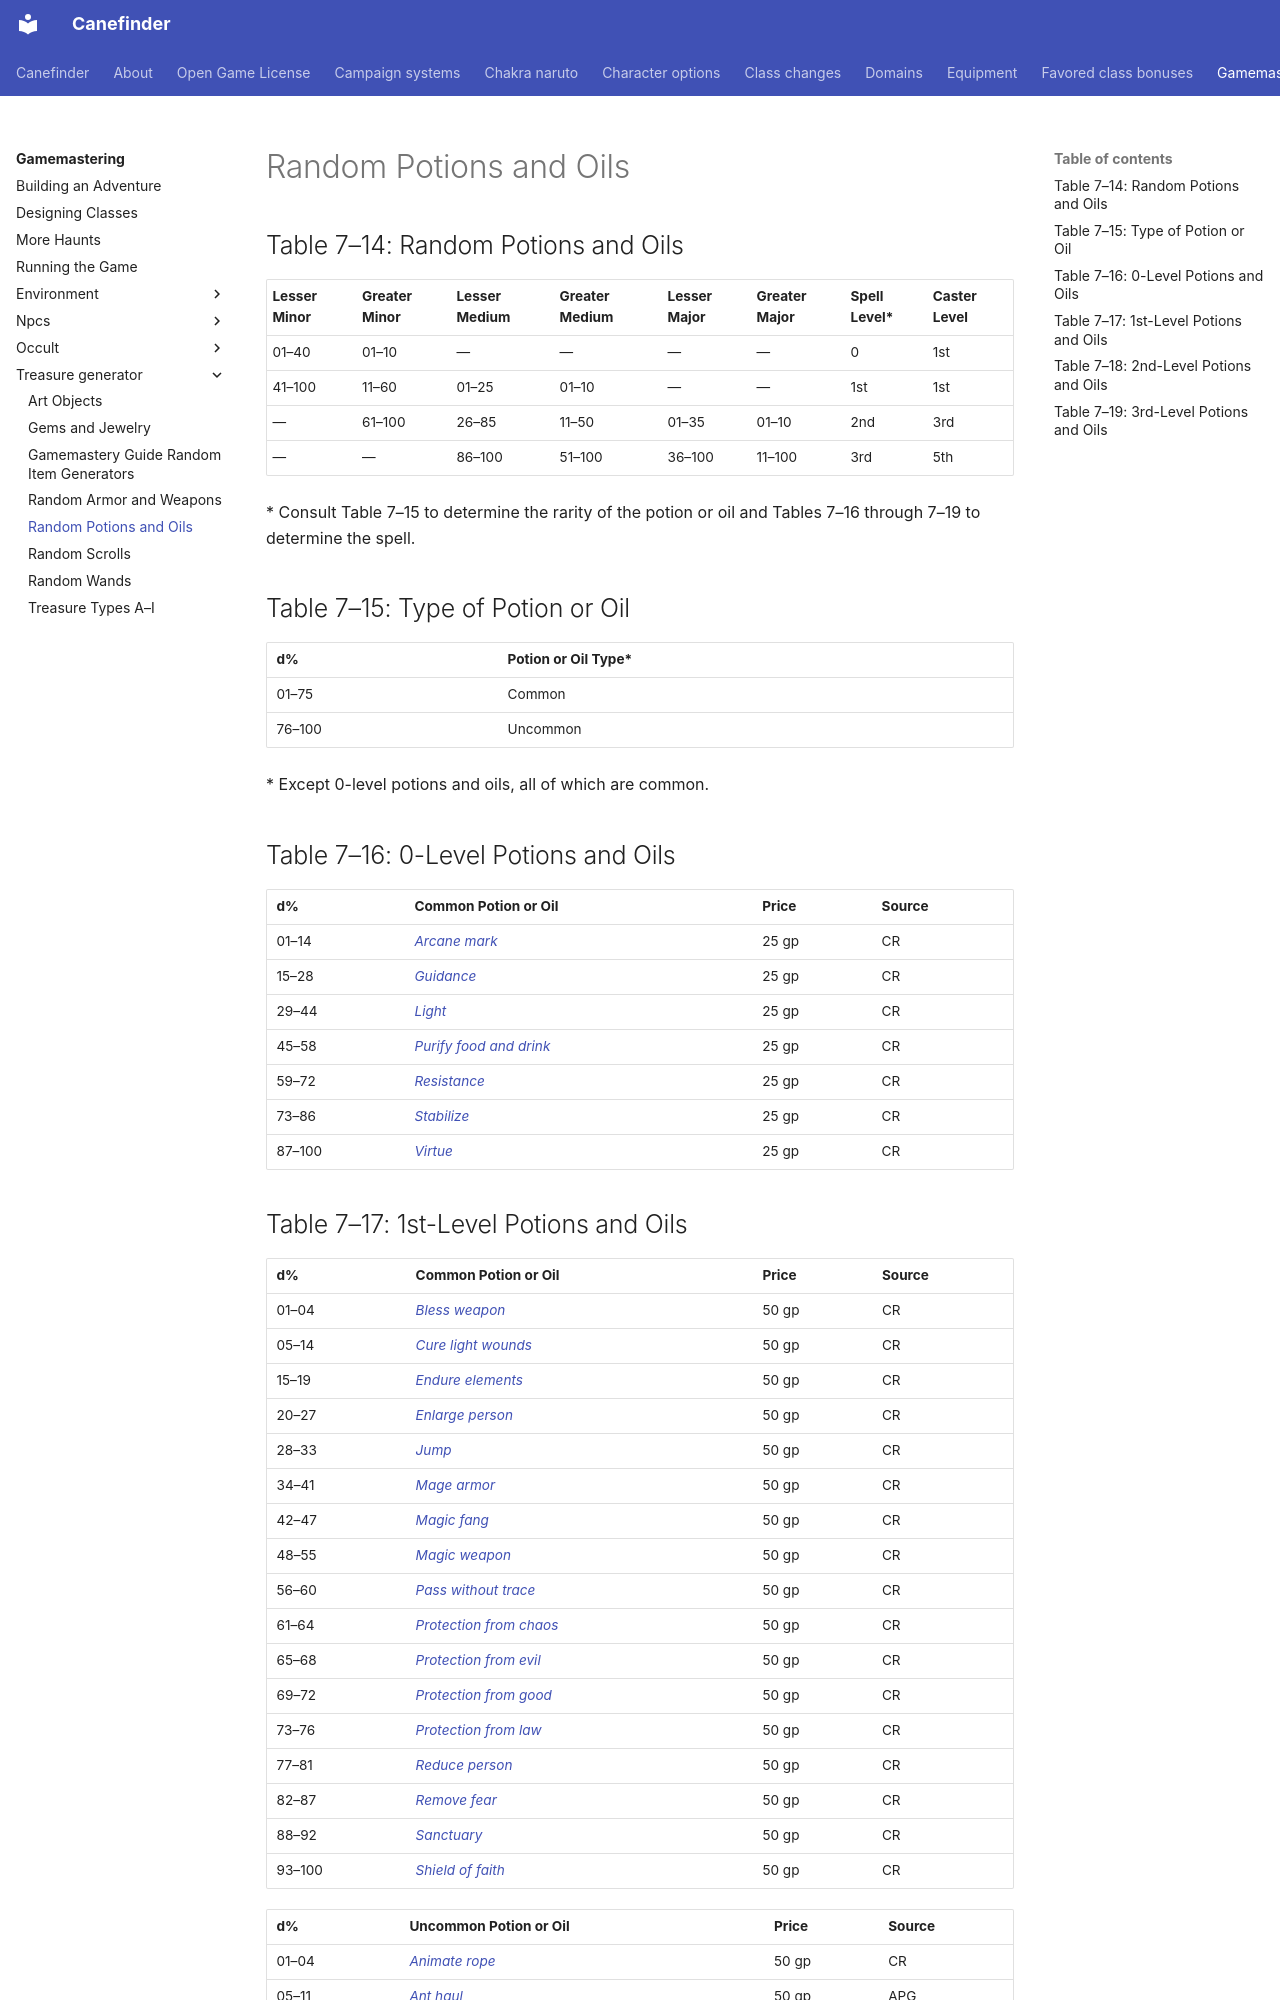

repository: canefinderhouserules/Canefinderhouserules · page: gamemastering/treasure-generator/random-potions-and-oils/index.html · generator: mkdocs

# Random Potions and Oils

## Table 7–14: Random Potions and Oils

| Lesser Minor | Greater Minor | Lesser Medium | Greater Medium | Lesser Major | Greater Major | Spell Level* | Caster Level |
|---|---|---|---|---|---|---|---|
| 01–40 | 01–10 | — | — | — | — | 0 | 1st |
| 41–100 | 11–60 | 01–25 | 01–10 | — | — | 1st | 1st |
| — | 61–100 | 26–85 | 11–50 | 01–35 | 01–10 | 2nd | 3rd |
| — | — | 86–100 | 51–100 | 36–100 | 11–100 | 3rd | 5th |

\* Consult Table 7–15 to determine the rarity of the potion or oil and Tables 7–16 through 7–19 to determine the spell.

## Table 7–15: Type of Potion or Oil

| d% | Potion or Oil Type* |
|---|---|
| 01–75 | Common |
| 76–100 | Uncommon |

\* Except 0-level potions and oils, all of which are common.

## Table 7–16: 0-Level Potions and Oils

| d% | Common Potion or Oil | Price | Source |
|---|---|---|---|
| 01–14 | [*Arcane mark*](../../magic/spells/arcane-mark.md) | 25 gp | CR |
| 15–28 | [*Guidance*](../../magic/spells/guidance.md) | 25 gp | CR |
| 29–44 | [*Light*](../../magic/spells/light.md) | 25 gp | CR |
| 45–58 | [*Purify food and drink*](../../magic/spells/purify-food-and-drink.md) | 25 gp | CR |
| 59–72 | [*Resistance*](../../magic/spells/resistance.md) | 25 gp | CR |
| 73–86 | [*Stabilize*](../../magic/spells/stabilize.md) | 25 gp | CR |
| 87–100 | [*Virtue*](../../magic/spells/virtue.md) | 25 gp | CR |
